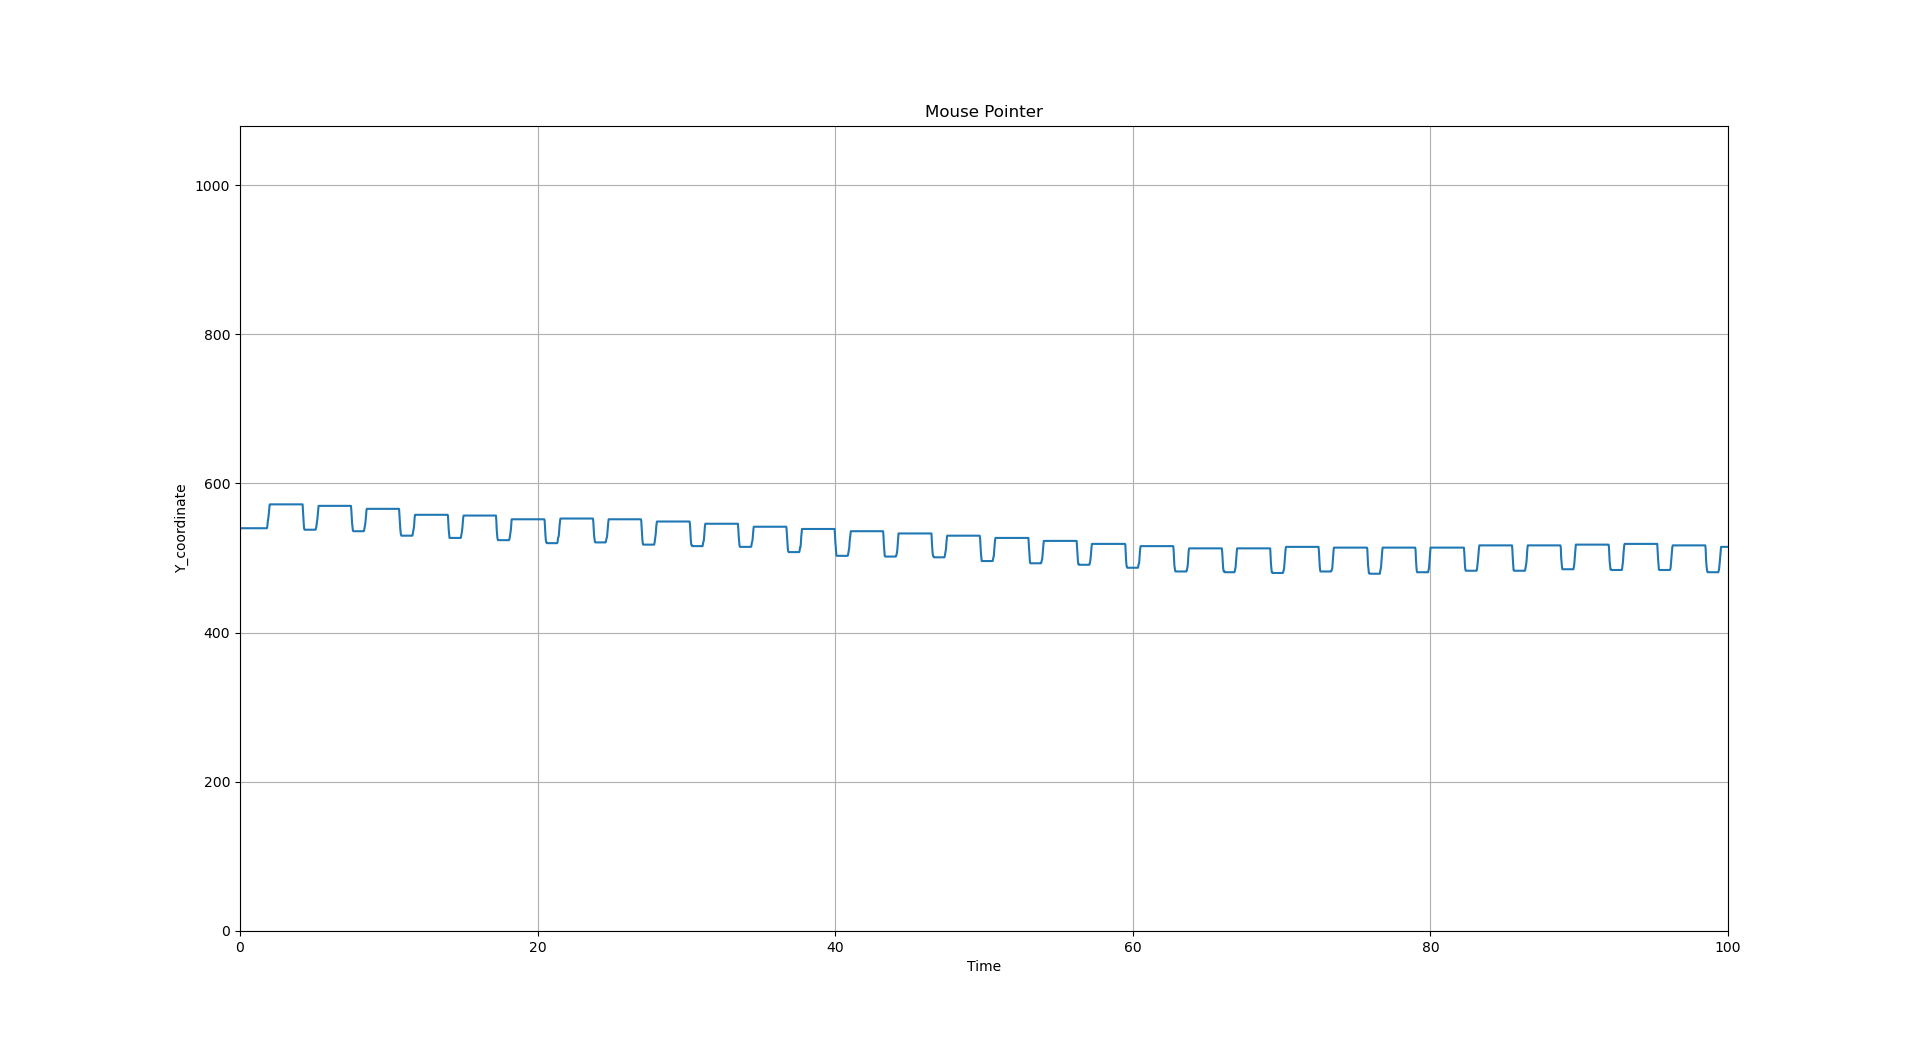

Values plotted in this chart, from the file beside it:
, time, value
0, 0, 540
1, 0.06981, 540.0
2, 0.09475, 540.0
3, 0.6597, 540.0
4, 0.4144, 540.0
5, 0.442, 540.0
6, 0.4694, 540.0
7, 0.4961, 540.0
8, 0.5212, 540.0
9, 0.5491, 540.0
10, 0.5742, 540.0
11, 0.6019, 540.0
12, 0.6309, 540.0
13, 0.6568, 540.0
14, 0.6818, 540.0
15, 0.7097, 540.0
16, 0.7367, 540.0
17, 0.7636, 540.0
18, 0.7897, 540.0
19, 0.819, 540.0
20, 0.8442, 540.0
21, 0.8717, 540.0
22, 0.8967, 540.0
23, 0.9226, 540.0
24, 0.9468, 540.0
25, 0.973, 540.0
26, 0.998, 540.0
27, 1.023, 540.0
28, 1.05, 540.0
29, 1.077, 540.0
30, 1.101, 540.0
31, 1.128, 540.0
32, 1.155, 540.0
33, 1.179, 540.0
34, 1.204, 540.0
35, 1.229, 540.0
36, 1.254, 540.0
37, 1.281, 540.0
38, 1.306, 540.0
39, 1.333, 540.0
40, 1.359, 540.0
41, 1.383, 540.0
42, 1.41, 540.0
43, 1.435, 540.0
44, 1.459, 540.0
45, 1.484, 540.0
46, 1.509, 540.0
47, 1.536, 540.0
48, 1.564, 540.0
49, 1.589, 540.0
50, 1.625, 540.0
51, 1.644, 540.0
52, 1.673, 540.0
53, 1.696, 540.0
54, 1.725, 540.0
55, 1.749, 540.0
56, 1.776, 540.0
57, 1.8, 540.0
58, 1.826, 540.0
59, 1.852, 541.0
... 3,742 more rows
